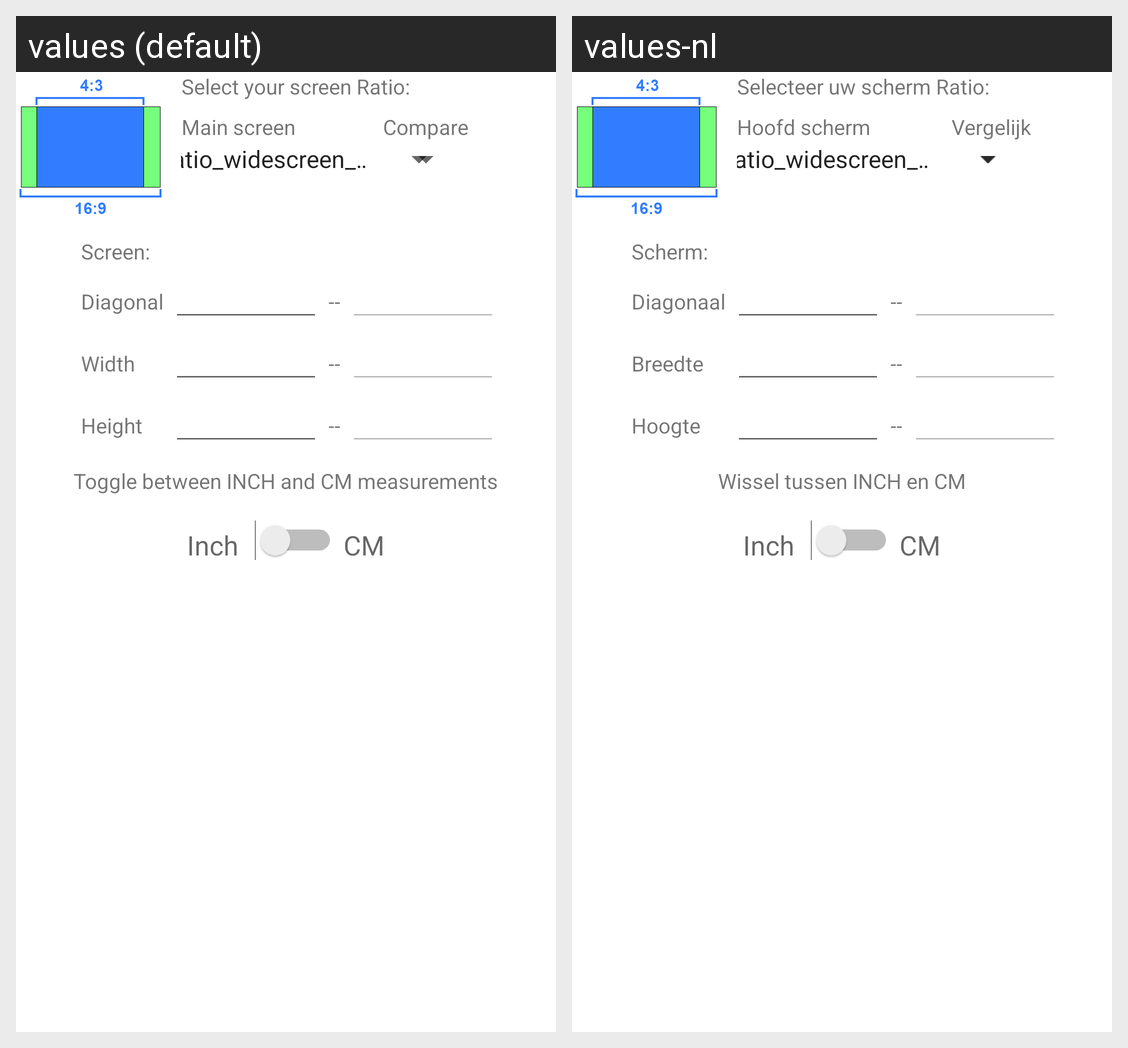

This grid shows one Android layout under two languages. Give, for every string resource on the screen, its name, the default text and each shown locale's text.
Android screen res/layout/fragment_main.xml rendered under 2 locales, left to right: values (default), values-nl. Device: Nexus 5 (rendered at 1080×1920; each locale shown at half size, 540×960, under a caption strip naming it); theme Theme.TVScreenSizeCalculator.NoActionBar.
Strings drawn on this screen, with the default value and each locale's value (text and hints the layout hard-codes, and strings that could not be matched under every locale, appear in the picture but are not listed):

text_ScreenRatio
  values: Select your screen Ratio:
  values-nl: Selecteer uw scherm Ratio:

text_screen
  values: Main screen
  values-nl: Hoofd scherm

text_compare
  values: Compare
  values-nl: Vergelijk

text_Screen
  values: Screen:
  values-nl: Scherm:

text_ScreenDiagonal
  values: Diagonal
  values-nl: Diagonaal

text_ScreenWidth
  values: Width
  values-nl: Breedte

text_ScreenHeight
  values: Height
  values-nl: Hoogte

text_ToggleCM_INCH
  values: Toggle between INCH and CM measurements
  values-nl: Wissel tussen INCH en CM

text_ToggledINCH
  values: Inch
  values-nl: Inch

text_ToggledCM
  values: CM
  values-nl: CM
